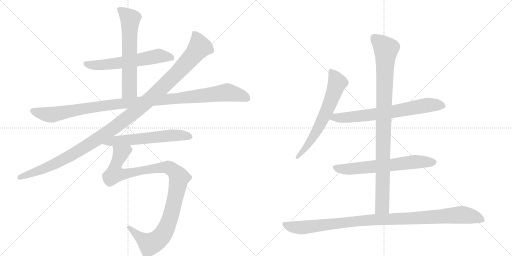
t = 0.00 s
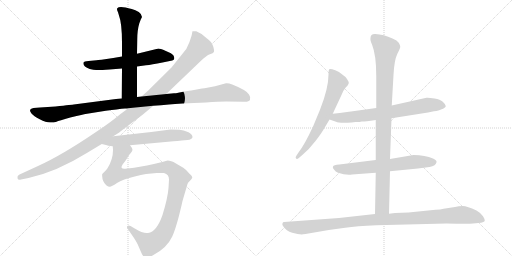
t = 2.07 s
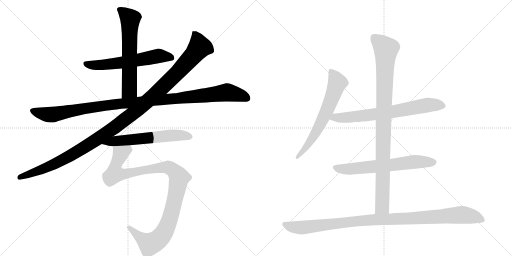
t = 4.13 s
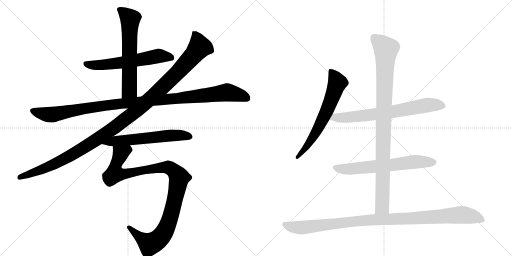
t = 6.19 s
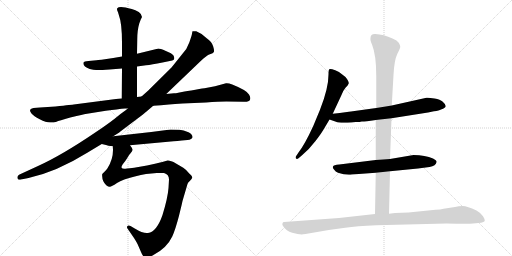
t = 8.26 s
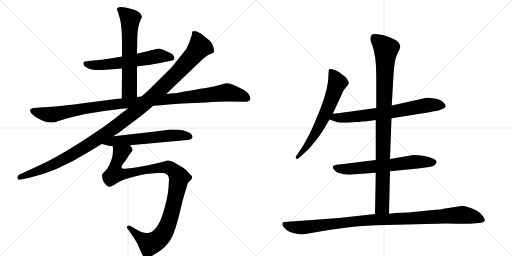
t = 10.32 s

The animated SVG that drew these frames (rendered in a browser with its animation timeline set to each time). Animation: 11 CSS @keyframes rules; one cycle of 10.32 s.

<svg version="1.1" viewBox="0 0 2048 1024" xmlns="http://www.w3.org/2000/svg">
  <g stroke="lightgray" stroke-dasharray="1,1" stroke-width="1" transform="scale(4, 4)">
    <line x1="0" y1="0" x2="256" y2="256"></line>
    <line x1="256" y1="0" x2="0" y2="256"></line>
    <line x1="128" y1="0" x2="128" y2="256"></line>
    <line x1="0" y1="128" x2="256" y2="128"></line>
    <line x1="256" y1="0" x2="512" y2="256"></line>
    <line x1="512" y1="0" x2="256" y2="256"></line>
    <line x1="384" y1="0" x2="384" y2="256"></line>
    <line x1="256" y1="128" x2="512" y2="128"></line>
  </g>
<g transform="scale(1, -1) translate(0, -850)">
   <style type="text/css">
    @keyframes keyframes0 {
      from {
       stroke: black;
       stroke-dashoffset: 606;
       stroke-width: 128;
       }
       66% {
       animation-timing-function: step-end;
       stroke: black;
       stroke-dashoffset: 0;
       stroke-width: 128;
       }
       to {
       stroke: black;
       stroke-width: 1024;
       }
       }
       #make-me-a-hanzi-animation-0 {
         animation: keyframes0 0.743164s both;
         animation-delay: 0.000000s;
         animation-timing-function: linear;
       }
    @keyframes keyframes1 {
      from {
       stroke: black;
       stroke-dashoffset: 635;
       stroke-width: 128;
       }
       67% {
       animation-timing-function: step-end;
       stroke: black;
       stroke-dashoffset: 0;
       stroke-width: 128;
       }
       to {
       stroke: black;
       stroke-width: 1024;
       }
       }
       #make-me-a-hanzi-animation-1 {
         animation: keyframes1 0.766764s both;
         animation-delay: 0.743164s;
         animation-timing-function: linear;
       }
    @keyframes keyframes2 {
      from {
       stroke: black;
       stroke-dashoffset: 1124;
       stroke-width: 128;
       }
       79% {
       animation-timing-function: step-end;
       stroke: black;
       stroke-dashoffset: 0;
       stroke-width: 128;
       }
       to {
       stroke: black;
       stroke-width: 1024;
       }
       }
       #make-me-a-hanzi-animation-2 {
         animation: keyframes2 1.164714s both;
         animation-delay: 1.509928s;
         animation-timing-function: linear;
       }
    @keyframes keyframes3 {
      from {
       stroke: black;
       stroke-dashoffset: 1214;
       stroke-width: 128;
       }
       80% {
       animation-timing-function: step-end;
       stroke: black;
       stroke-dashoffset: 0;
       stroke-width: 128;
       }
       to {
       stroke: black;
       stroke-width: 1024;
       }
       }
       #make-me-a-hanzi-animation-3 {
         animation: keyframes3 1.237956s both;
         animation-delay: 2.674642s;
         animation-timing-function: linear;
       }
    @keyframes keyframes4 {
      from {
       stroke: black;
       stroke-dashoffset: 605;
       stroke-width: 128;
       }
       66% {
       animation-timing-function: step-end;
       stroke: black;
       stroke-dashoffset: 0;
       stroke-width: 128;
       }
       to {
       stroke: black;
       stroke-width: 1024;
       }
       }
       #make-me-a-hanzi-animation-4 {
         animation: keyframes4 0.742350s both;
         animation-delay: 3.912598s;
         animation-timing-function: linear;
       }
    @keyframes keyframes5 {
      from {
       stroke: black;
       stroke-dashoffset: 1066;
       stroke-width: 128;
       }
       78% {
       animation-timing-function: step-end;
       stroke: black;
       stroke-dashoffset: 0;
       stroke-width: 128;
       }
       to {
       stroke: black;
       stroke-width: 1024;
       }
       }
       #make-me-a-hanzi-animation-5 {
         animation: keyframes5 1.117513s both;
         animation-delay: 4.654948s;
         animation-timing-function: linear;
       }
    @keyframes keyframes6 {
      from {
       stroke: black;
       stroke-dashoffset: 654;
       stroke-width: 128;
       }
       68% {
       animation-timing-function: step-end;
       stroke: black;
       stroke-dashoffset: 0;
       stroke-width: 128;
       }
       to {
       stroke: black;
       stroke-width: 1024;
       }
       }
       #make-me-a-hanzi-animation-6 {
         animation: keyframes6 0.782227s both;
         animation-delay: 5.772461s;
         animation-timing-function: linear;
       }
    @keyframes keyframes7 {
      from {
       stroke: black;
       stroke-dashoffset: 709;
       stroke-width: 128;
       }
       70% {
       animation-timing-function: step-end;
       stroke: black;
       stroke-dashoffset: 0;
       stroke-width: 128;
       }
       to {
       stroke: black;
       stroke-width: 1024;
       }
       }
       #make-me-a-hanzi-animation-7 {
         animation: keyframes7 0.826986s both;
         animation-delay: 6.554688s;
         animation-timing-function: linear;
       }
    @keyframes keyframes8 {
      from {
       stroke: black;
       stroke-dashoffset: 652;
       stroke-width: 128;
       }
       68% {
       animation-timing-function: step-end;
       stroke: black;
       stroke-dashoffset: 0;
       stroke-width: 128;
       }
       to {
       stroke: black;
       stroke-width: 1024;
       }
       }
       #make-me-a-hanzi-animation-8 {
         animation: keyframes8 0.780599s both;
         animation-delay: 7.381673s;
         animation-timing-function: linear;
       }
    @keyframes keyframes9 {
      from {
       stroke: black;
       stroke-dashoffset: 983;
       stroke-width: 128;
       }
       76% {
       animation-timing-function: step-end;
       stroke: black;
       stroke-dashoffset: 0;
       stroke-width: 128;
       }
       to {
       stroke: black;
       stroke-width: 1024;
       }
       }
       #make-me-a-hanzi-animation-9 {
         animation: keyframes9 1.049967s both;
         animation-delay: 8.162272s;
         animation-timing-function: linear;
       }
    @keyframes keyframes10 {
      from {
       stroke: black;
       stroke-dashoffset: 1057;
       stroke-width: 128;
       }
       77% {
       animation-timing-function: step-end;
       stroke: black;
       stroke-dashoffset: 0;
       stroke-width: 128;
       }
       to {
       stroke: black;
       stroke-width: 1024;
       }
       }
       #make-me-a-hanzi-animation-10 {
         animation: keyframes10 1.110189s both;
         animation-delay: 9.212240s;
         animation-timing-function: linear;
       }
</style>
<path d="M 548 584 L 584 589 Q 606 591 650 600 L 689 608 Q 702 611 694 628 Q 688 637 663.5 646.5 Q 639 656 634 656 L 548 635 L 488 624 L 453 618 Q 393 609 386 609 L 354 606 Q 336 605 334 600 Q 330 585 359 574 Q 374 571 384.5 570 Q 395 569 438 572 L 488 576 L 548 584 Z" fill="lightgray"></path> 
<path d="M 548 462 L 548 584 L 548 635 L 549 691 Q 549 729 557 756 L 563 772 L 568 782 Q 568 793 555 802 Q 542 810 527 814 Q 477 829 469 817 Q 466 812 472 801 L 475 791 Q 488 757 488 679 L 488 624 L 488 576 L 487 456 C 487 426 548 432 548 462 Z" fill="lightgray"></path> 
<path d="M 222 424 L 160 420 L 134 418 Q 111 414 126 396 Q 134 386 159 373 Q 184 360 200.5 360 Q 217 360 226 363.5 Q 235 367 281 380 Q 338 393 342 394 L 423 407 Q 477 414 486 415 L 500 416 Q 510 416 512 417 L 613 427 L 644 429 Q 714 436 730 436 L 824 440 Q 875 444 905 444 L 975 443 Q 996 442 1000 451 Q 1004 460 996 472 Q 987 489 929 512 Q 914 518 904 517 L 860 505 L 818 497 Q 817 497 781.5 491.5 Q 746 486 728 482 L 713 479 Q 703 477 696 477 L 665 474 L 566 464 L 548 462 L 487 456 L 464 454 L 295 432 Q 292 432 222 424 Z" fill="lightgray"></path> 
<path d="M 512 417 L 504 410 L 482 394 Q 438 357 378 318 Q 247 229 152 186 L 76 151 Q 68 146 70 137.5 Q 72 129 84 132 L 114 138 Q 227 163 349 239 L 407 274 L 453 305 L 477 320 Q 480 323 484 326 L 504 341 Q 580 398 586 404 L 613 427 L 665 474 L 805 608 Q 826 629 839.5 633.5 Q 853 638 855.5 642.5 Q 858 647 852.5 665 Q 847 683 828 696 Q 807 717 785 725 Q 772 726 770 725 Q 769 722 768 715.5 Q 767 709 757.5 681.5 Q 748 654 730 635 L 686 580 L 592 487 L 566 464 L 512 417 Z" fill="lightgray"></path> 
<path d="M 407 274 L 428 269 Q 429 268 451 265 L 520 269 L 694 285 Q 709 286 727 288 L 750 290 Q 768 292 770 301 Q 771 312 754 321 Q 733 330 718 331 Q 703 332 682 332 L 605 322 L 453 305 C 423 302 378 281 407 274 Z" fill="lightgray"></path> 
<path d="M 451 265 L 452 250 Q 452 212 430 177 Q 423 167 418 163 L 409 154 Q 408 150 409 143 Q 409 125 425 109 Q 433 103 439 103 Q 444 102 468 118 Q 491 133 539 144 Q 565 152 584 154 L 627 158 Q 644 159 656 158 Q 676 153 676 132 L 674 98 Q 671 58 650 -10 Q 627 -77 592 -82 Q 573 -85 539 -64 L 522 -54 Q 514 -50 510 -54 Q 506 -58 510 -64 L 536 -102 Q 548 -121 551 -128 L 564 -158 Q 572 -178 581 -180 Q 588 -183 612 -171 Q 667 -143 689 -96 Q 701 -70 716 -13 Q 730 44 730 46 L 750 114 Q 751 119 760 127 Q 768 135 769 140 Q 770 144 757 156 Q 743 173 733 179 L 704 196 Q 678 210 667 207 Q 655 203 620 195 L 588 188 Q 525 176 508 176 Q 489 172 486 180 Q 485 183 491 193 Q 502 206 509 218 Q 515 230 523 238 Q 530 245 530 251 Q 530 257 520 269 C 510 297 451 295 451 265 Z" fill="lightgray"></path> 
<path d="M 1331 395 L 1365 468 Q 1371 486 1382 499 Q 1394 511 1395 517 Q 1396 522 1388 534 Q 1380 545 1369 552 Q 1362 561 1341 569 Q 1321 576 1317 573 Q 1314 570 1314 552 Q 1314 497 1280 411 L 1253 346 Q 1219 272 1194 240 L 1186 228 Q 1180 220 1184 216 Q 1188 212 1194 217 L 1207 228 Q 1238 254 1262 286 Q 1286 317 1296 335 L 1318 372 L 1331 395 Z" fill="lightgray"></path> 
<path d="M 1566 377 L 1712 400 L 1736 405 Q 1757 407 1764 412 Q 1783 419 1783 426 Q 1782 433 1771 443 Q 1761 452 1738 456 Q 1715 460 1706 459 L 1567 428 L 1505 418 L 1404 404 Q 1394 402 1331 395 C 1301 392 1290 382 1318 372 L 1344 363 Q 1355 357 1406 360 L 1423 362 Q 1441 362 1447 364 Q 1453 363 1503 370 L 1566 377 Z" fill="lightgray"></path> 
<path d="M 1560 165 L 1672 176 L 1718 182 Q 1744 187 1746 201 Q 1749 207 1732 216 Q 1701 230 1654 230 L 1560 214 L 1503 210 L 1357 192 Q 1334 191 1332 184 Q 1329 179 1336 172 Q 1342 163 1352 159 Q 1382 149 1408 152 L 1503 159 L 1560 165 Z" fill="lightgray"></path> 
<path d="M 1556 -5 L 1560 165 L 1560 214 L 1566 377 L 1567 428 L 1574 550 Q 1577 609 1589 634 Q 1602 659 1601 664 Q 1601 668 1595 679 Q 1589 689 1570 696 Q 1535 713 1501 714 Q 1482 715 1482 698 Q 1480 690 1488 672 Q 1505 630 1505 546 L 1505 418 L 1503 370 L 1503 210 L 1503 159 L 1500 -6 C 1499 -36 1555 -35 1556 -5 Z" fill="lightgray"></path> 
<path d="M 1222 -86 L 1315 -70 L 1381 -61 Q 1426 -54 1505 -51 L 1786 -44 Q 1877 -46 1892 -44 L 1924 -41 Q 1936 -39 1939 -34 Q 1940 -27 1932 -15 Q 1925 -3 1906 8 Q 1868 26 1851 26 Q 1835 26 1820 22 L 1774 15 Q 1763 12 1742 11 L 1634 0 L 1580 -2 L 1556 -5 L 1500 -6 L 1356 -22 L 1136 -38 Q 1132 -38 1130 -43 Q 1128 -49 1132 -54 Q 1145 -75 1169 -81 Q 1193 -88 1207 -88 Q 1211 -86 1222 -86 Z" fill="lightgray"></path> 
      <clipPath id="make-me-a-hanzi-clip-0">
      <path d="M 548 584 L 584 589 Q 606 591 650 600 L 689 608 Q 702 611 694 628 Q 688 637 663.5 646.5 Q 639 656 634 656 L 548 635 L 488 624 L 453 618 Q 393 609 386 609 L 354 606 Q 336 605 334 600 Q 330 585 359 574 Q 374 571 384.5 570 Q 395 569 438 572 L 488 576 L 548 584 Z" fill="lightgray"></path>
      </clipPath>
      <path clip-path="url(#make-me-a-hanzi-clip-0)" d="M 341 596 L 369 589 L 455 595 L 645 627 L 686 619 " fill="none" id="make-me-a-hanzi-animation-0" stroke-dasharray="478 956" stroke-linecap="round"></path>

      <clipPath id="make-me-a-hanzi-clip-1">
      <path d="M 548 462 L 548 584 L 548 635 L 549 691 Q 549 729 557 756 L 563 772 L 568 782 Q 568 793 555 802 Q 542 810 527 814 Q 477 829 469 817 Q 466 812 472 801 L 475 791 Q 488 757 488 679 L 488 624 L 488 576 L 487 456 C 487 426 548 432 548 462 Z" fill="lightgray"></path>
      </clipPath>
      <path clip-path="url(#make-me-a-hanzi-clip-1)" d="M 476 813 L 521 773 L 518 490 L 494 463 " fill="none" id="make-me-a-hanzi-animation-1" stroke-dasharray="507 1014" stroke-linecap="round"></path>

      <clipPath id="make-me-a-hanzi-clip-2">
      <path d="M 222 424 L 160 420 L 134 418 Q 111 414 126 396 Q 134 386 159 373 Q 184 360 200.5 360 Q 217 360 226 363.5 Q 235 367 281 380 Q 338 393 342 394 L 423 407 Q 477 414 486 415 L 500 416 Q 510 416 512 417 L 613 427 L 644 429 Q 714 436 730 436 L 824 440 Q 875 444 905 444 L 975 443 Q 996 442 1000 451 Q 1004 460 996 472 Q 987 489 929 512 Q 914 518 904 517 L 860 505 L 818 497 Q 817 497 781.5 491.5 Q 746 486 728 482 L 713 479 Q 703 477 696 477 L 665 474 L 566 464 L 548 462 L 487 456 L 464 454 L 295 432 Q 292 432 222 424 Z" fill="lightgray"></path>
      </clipPath>
      <path clip-path="url(#make-me-a-hanzi-clip-2)" d="M 132 406 L 206 391 L 459 433 L 906 481 L 962 469 L 989 457 " fill="none" id="make-me-a-hanzi-animation-2" stroke-dasharray="996 1992" stroke-linecap="round"></path>

      <clipPath id="make-me-a-hanzi-clip-3">
      <path d="M 512 417 L 504 410 L 482 394 Q 438 357 378 318 Q 247 229 152 186 L 76 151 Q 68 146 70 137.5 Q 72 129 84 132 L 114 138 Q 227 163 349 239 L 407 274 L 453 305 L 477 320 Q 480 323 484 326 L 504 341 Q 580 398 586 404 L 613 427 L 665 474 L 805 608 Q 826 629 839.5 633.5 Q 853 638 855.5 642.5 Q 858 647 852.5 665 Q 847 683 828 696 Q 807 717 785 725 Q 772 726 770 725 Q 769 722 768 715.5 Q 767 709 757.5 681.5 Q 748 654 730 635 L 686 580 L 592 487 L 566 464 L 512 417 Z" fill="lightgray"></path>
      </clipPath>
      <path clip-path="url(#make-me-a-hanzi-clip-3)" d="M 778 718 L 796 672 L 796 659 L 785 643 L 703 553 L 562 421 L 457 339 L 314 246 L 186 179 L 80 141 " fill="none" id="make-me-a-hanzi-animation-3" stroke-dasharray="1086 2172" stroke-linecap="round"></path>

      <clipPath id="make-me-a-hanzi-clip-4">
      <path d="M 407 274 L 428 269 Q 429 268 451 265 L 520 269 L 694 285 Q 709 286 727 288 L 750 290 Q 768 292 770 301 Q 771 312 754 321 Q 733 330 718 331 Q 703 332 682 332 L 605 322 L 453 305 C 423 302 378 281 407 274 Z" fill="lightgray"></path>
      </clipPath>
      <path clip-path="url(#make-me-a-hanzi-clip-4)" d="M 413 277 L 463 287 L 688 309 L 760 303 " fill="none" id="make-me-a-hanzi-animation-4" stroke-dasharray="477 954" stroke-linecap="round"></path>

      <clipPath id="make-me-a-hanzi-clip-5">
      <path d="M 451 265 L 452 250 Q 452 212 430 177 Q 423 167 418 163 L 409 154 Q 408 150 409 143 Q 409 125 425 109 Q 433 103 439 103 Q 444 102 468 118 Q 491 133 539 144 Q 565 152 584 154 L 627 158 Q 644 159 656 158 Q 676 153 676 132 L 674 98 Q 671 58 650 -10 Q 627 -77 592 -82 Q 573 -85 539 -64 L 522 -54 Q 514 -50 510 -54 Q 506 -58 510 -64 L 536 -102 Q 548 -121 551 -128 L 564 -158 Q 572 -178 581 -180 Q 588 -183 612 -171 Q 667 -143 689 -96 Q 701 -70 716 -13 Q 730 44 730 46 L 750 114 Q 751 119 760 127 Q 768 135 769 140 Q 770 144 757 156 Q 743 173 733 179 L 704 196 Q 678 210 667 207 Q 655 203 620 195 L 588 188 Q 525 176 508 176 Q 489 172 486 180 Q 485 183 491 193 Q 502 206 509 218 Q 515 230 523 238 Q 530 245 530 251 Q 530 257 520 269 C 510 297 451 295 451 265 Z" fill="lightgray"></path>
      </clipPath>
      <path clip-path="url(#make-me-a-hanzi-clip-5)" d="M 514 257 L 482 235 L 463 189 L 459 155 L 490 152 L 581 172 L 668 181 L 685 175 L 717 139 L 683 -14 L 662 -69 L 639 -102 L 598 -126 L 516 -59 " fill="none" id="make-me-a-hanzi-animation-5" stroke-dasharray="938 1876" stroke-linecap="round"></path>

      <clipPath id="make-me-a-hanzi-clip-6">
      <path d="M 1331 395 L 1365 468 Q 1371 486 1382 499 Q 1394 511 1395 517 Q 1396 522 1388 534 Q 1380 545 1369 552 Q 1362 561 1341 569 Q 1321 576 1317 573 Q 1314 570 1314 552 Q 1314 497 1280 411 L 1253 346 Q 1219 272 1194 240 L 1186 228 Q 1180 220 1184 216 Q 1188 212 1194 217 L 1207 228 Q 1238 254 1262 286 Q 1286 317 1296 335 L 1318 372 L 1331 395 Z" fill="lightgray"></path>
      </clipPath>
      <path clip-path="url(#make-me-a-hanzi-clip-6)" d="M 1321 568 L 1343 536 L 1349 516 L 1325 450 L 1263 318 L 1218 252 L 1189 221 " fill="none" id="make-me-a-hanzi-animation-6" stroke-dasharray="526 1052" stroke-linecap="round"></path>

      <clipPath id="make-me-a-hanzi-clip-7">
      <path d="M 1566 377 L 1712 400 L 1736 405 Q 1757 407 1764 412 Q 1783 419 1783 426 Q 1782 433 1771 443 Q 1761 452 1738 456 Q 1715 460 1706 459 L 1567 428 L 1505 418 L 1404 404 Q 1394 402 1331 395 C 1301 392 1290 382 1318 372 L 1344 363 Q 1355 357 1406 360 L 1423 362 Q 1441 362 1447 364 Q 1453 363 1503 370 L 1566 377 Z" fill="lightgray"></path>
      </clipPath>
      <path clip-path="url(#make-me-a-hanzi-clip-7)" d="M 1326 375 L 1342 381 L 1394 379 L 1569 402 L 1710 430 L 1774 427 " fill="none" id="make-me-a-hanzi-animation-7" stroke-dasharray="581 1162" stroke-linecap="round"></path>

      <clipPath id="make-me-a-hanzi-clip-8">
      <path d="M 1560 165 L 1672 176 L 1718 182 Q 1744 187 1746 201 Q 1749 207 1732 216 Q 1701 230 1654 230 L 1560 214 L 1503 210 L 1357 192 Q 1334 191 1332 184 Q 1329 179 1336 172 Q 1342 163 1352 159 Q 1382 149 1408 152 L 1503 159 L 1560 165 Z" fill="lightgray"></path>
      </clipPath>
      <path clip-path="url(#make-me-a-hanzi-clip-8)" d="M 1341 180 L 1389 173 L 1662 203 L 1735 201 " fill="none" id="make-me-a-hanzi-animation-8" stroke-dasharray="524 1048" stroke-linecap="round"></path>

      <clipPath id="make-me-a-hanzi-clip-9">
      <path d="M 1556 -5 L 1560 165 L 1560 214 L 1566 377 L 1567 428 L 1574 550 Q 1577 609 1589 634 Q 1602 659 1601 664 Q 1601 668 1595 679 Q 1589 689 1570 696 Q 1535 713 1501 714 Q 1482 715 1482 698 Q 1480 690 1488 672 Q 1505 630 1505 546 L 1505 418 L 1503 370 L 1503 210 L 1503 159 L 1500 -6 C 1499 -36 1555 -35 1556 -5 Z" fill="lightgray"></path>
      </clipPath>
      <path clip-path="url(#make-me-a-hanzi-clip-9)" d="M 1497 699 L 1544 654 L 1529 23 L 1507 1 " fill="none" id="make-me-a-hanzi-animation-9" stroke-dasharray="855 1710" stroke-linecap="round"></path>

      <clipPath id="make-me-a-hanzi-clip-10">
      <path d="M 1222 -86 L 1315 -70 L 1381 -61 Q 1426 -54 1505 -51 L 1786 -44 Q 1877 -46 1892 -44 L 1924 -41 Q 1936 -39 1939 -34 Q 1940 -27 1932 -15 Q 1925 -3 1906 8 Q 1868 26 1851 26 Q 1835 26 1820 22 L 1774 15 Q 1763 12 1742 11 L 1634 0 L 1580 -2 L 1556 -5 L 1500 -6 L 1356 -22 L 1136 -38 Q 1132 -38 1130 -43 Q 1128 -49 1132 -54 Q 1145 -75 1169 -81 Q 1193 -88 1207 -88 Q 1211 -86 1222 -86 Z" fill="lightgray"></path>
      </clipPath>
      <path clip-path="url(#make-me-a-hanzi-clip-10)" d="M 1139 -47 L 1159 -56 L 1204 -61 L 1452 -32 L 1845 -9 L 1895 -17 L 1932 -31 " fill="none" id="make-me-a-hanzi-animation-10" stroke-dasharray="929 1858" stroke-linecap="round"></path>

</g>
</svg>
